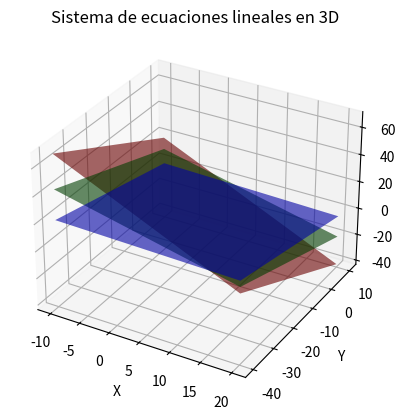

The matplotlib source for this figure:
import numpy as np
import matplotlib.pyplot as plt
from mpl_toolkits.mplot3d import Axes3D

# Definir la figura 3D
fig = plt.figure()
ax = fig.add_subplot(111, projection='3d')

# Crear una cuadrícula de valores para x y y
x = np.linspace(-10, 20, 100)
y = np.linspace(-40, 10, 100)
X, Y = np.meshgrid(x, y)

# Definir las ecuaciones del sistema
# Z1 = (9 - 2x - y)
Z1 = (9 - 2*X - Y)
# Z2 = (21 - 3x - 2y)/3
Z2 = (21 - 3*X - 2*Y)/3
# Z3 = (23 - x - 4y)/9
Z3 = (23 - X - 4*Y)/9

# Graficar los planos de cada ecuación
ax.plot_surface(X, Y, Z1, color='red', alpha=0.6, rstride=100, cstride=100)
ax.plot_surface(X, Y, Z2, color='green', alpha=0.6, rstride=100, cstride=100)
ax.plot_surface(X, Y, Z3, color='blue', alpha=0.6, rstride=100, cstride=100)

# Etiquetas de los ejes
ax.set_xlabel('X')
ax.set_ylabel('Y')
ax.set_zlabel('Z')

# Título del gráfico
ax.set_title('Sistema de ecuaciones lineales en 3D')

# Mostrar la gráfica
plt.show()
